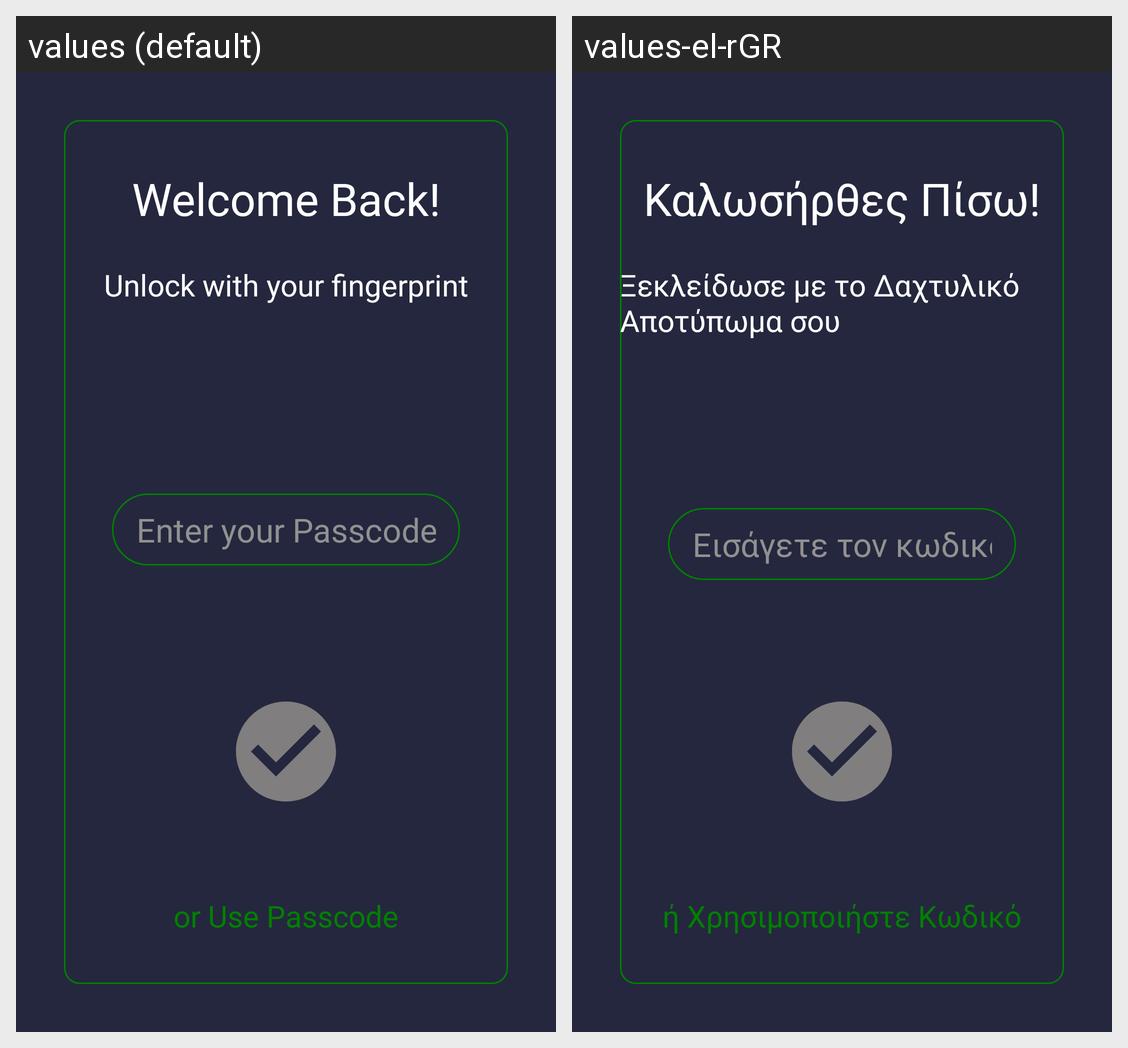

Translations of the strings shown on this Android screen, per locale in the grid:
Android screen res/layout/activity_locked.xml rendered under 2 locales, left to right: values (default), values-el-rGR. Device: Nexus 5 (rendered at 1080×1920; each locale shown at half size, 540×960, under a caption strip naming it); theme Theme.MyMacros.
Strings drawn on this screen, with the default value and each locale's value (text and hints the layout hard-codes, and strings that could not be matched under every locale, appear in the picture but are not listed):

welcome_back
  values: Welcome Back!
  values-el-rGR: Καλωσήρθες Πίσω!

unlock_with_your_fingerprint
  values: Unlock with your fingerprint
  values-el-rGR: Ξεκλείδωσε με το Δαχτυλικό Αποτύπωμα σου

or_use_passcode
  values: or Use Passcode
  values-el-rGR: ή Χρησιμοποιήστε Κωδικό

enter_your_passcode
  values: Enter your Passcode
  values-el-rGR: Eισάγετε τον κωδικό σας
